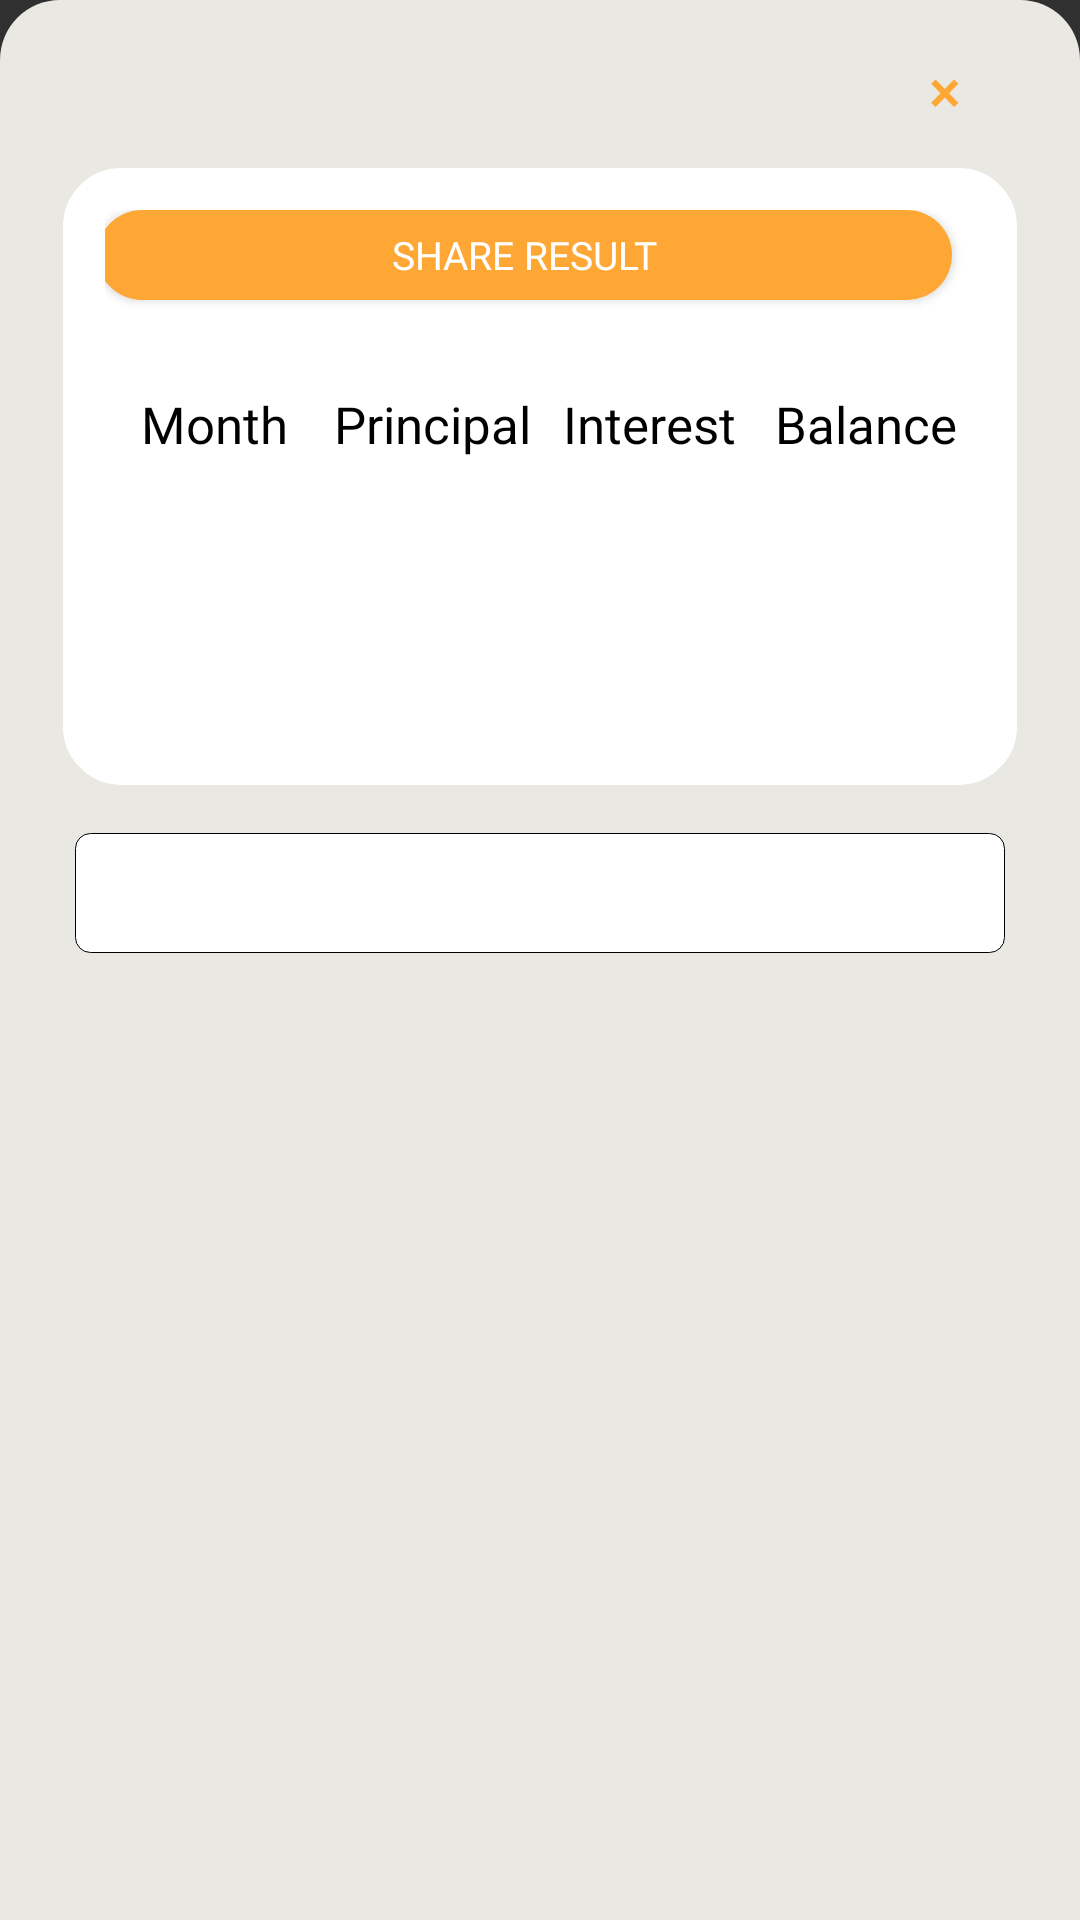

The Android layout XML behind this screen, and the referenced resources:
<!-- AndroidManifest.xml: application theme AppTheme -->
<!-- res/layout/statistics.xml -->
<?xml version="1.0" encoding="utf-8"?>
<LinearLayout xmlns:android="http://schemas.android.com/apk/res/android" xmlns:app="http://schemas.android.com/apk/res-auto" xmlns:aapt="http://schemas.android.com/aapt" android:orientation="vertical" android:background="@drawable/stat" android:paddingLeft="20dp" android:paddingTop="15dp" android:paddingRight="20dp" android:focusable="true" android:clickable="true" android:layout_width="match_parent" android:layout_height="match_parent">
    <Button android:textSize="20sp" android:textColor="@color/colorPrimary" android:layout_gravity="right" android:id="@+id/cancel_action" android:background="#00ffffff" android:layout_width="30dp" android:layout_height="30dp" android:layout_marginRight="10dp" android:text="×"/>
    <ScrollView android:scrollbars="none" android:layout_width="match_parent" android:layout_height="match_parent" android:layout_marginTop="10dp">
        <LinearLayout android:orientation="vertical" android:layout_width="match_parent" android:layout_height="match_parent">
            <LinearLayout android:orientation="vertical" android:background="@drawable/statinside" android:paddingLeft="15dp" android:paddingTop="15dp" android:paddingRight="15dp" android:layout_width="match_parent" android:layout_height="wrap_content">
                <Button android:textSize="13dp" android:textColor="@color/cardview_light_background" android:gravity="center" android:layout_gravity="center_horizontal" android:id="@+id/Share" android:background="@drawable/buttonshape" android:layout_width="match_parent" android:layout_height="30dp" android:layout_marginRight="5dp" android:text="Share Result" android:layout_weight="1" android:fontFamily="@font/open_sans"/>
                <LinearLayout android:orientation="horizontal" android:layout_width="match_parent" android:layout_height="wrap_content" android:layout_marginTop="30dp" android:layout_marginBottom="100dp">
                    <LinearLayout android:orientation="vertical" android:id="@+id/months" android:layout_width="match_parent" android:layout_height="match_parent" android:layout_weight="1">
                        <TextView android:textSize="17sp" android:textColor="@color/blackTheme" android:gravity="center" android:layout_width="match_parent" android:layout_height="wrap_content" android:layout_marginBottom="10dp" android:text="Month" android:fontFamily="@font/open_sans"/>
                    </LinearLayout>
                    <LinearLayout android:orientation="vertical" android:id="@+id/principal" android:layout_width="match_parent" android:layout_height="match_parent" android:layout_weight="1" android:fontFamily="@font/open_sans">
                        <TextView android:textSize="17sp" android:textColor="@color/blackTheme" android:gravity="center" android:layout_width="match_parent" android:layout_height="wrap_content" android:layout_marginBottom="10dp" android:text="Principal"/>
                    </LinearLayout>
                    <LinearLayout android:orientation="vertical" android:id="@+id/Interest" android:layout_width="match_parent" android:layout_height="match_parent" android:layout_weight="1" android:fontFamily="@font/open_sans">
                        <TextView android:textSize="17sp" android:textColor="@color/blackTheme" android:gravity="center" android:layout_width="match_parent" android:layout_height="wrap_content" android:layout_marginBottom="10dp" android:text="Interest"/>
                    </LinearLayout>
                    <LinearLayout android:orientation="vertical" android:id="@+id/Balance" android:layout_width="match_parent" android:layout_height="match_parent" android:layout_weight="1">
                        <TextView android:textSize="17sp" android:textColor="@color/blackTheme" android:gravity="center" android:layout_width="match_parent" android:layout_height="wrap_content" android:layout_marginBottom="10dp" android:text="Balance" android:fontFamily="@font/open_sans"/>
                    </LinearLayout>
                </LinearLayout>
            </LinearLayout>
            <LinearLayout android:orientation="vertical" android:id="@+id/nativead" android:background="@drawable/innershape" android:paddingLeft="20dp" android:paddingTop="20dp" android:paddingRight="20dp" android:paddingBottom="20dp" android:layout_width="match_parent" android:layout_height="wrap_content" android:layout_marginLeft="5dp" android:layout_marginTop="15dp" android:layout_marginRight="5dp" android:layout_marginBottom="60dp"/>
        </LinearLayout>
    </ScrollView>
</LinearLayout>
<!-- resources referenced by this layout -->
<resources>
  <color name="blackTheme">#000</color>
  <color name="cardview_light_background">#ffffffff</color>
  <color name="colorPrimary">#fea735</color>
  <!-- drawable buttonshape (drawable) -->
  <?xml version="1.0" encoding="utf-8"?>
  <shape xmlns:android="http://schemas.android.com/apk/res/android" xmlns:app="http://schemas.android.com/apk/res-auto" xmlns:aapt="http://schemas.android.com/aapt">
      <corners android:radius="40dp"/>
      <solid android:color="@color/colorPrimary"/>
  </shape>
  <!-- drawable innershape (drawable) -->
  <?xml version="1.0" encoding="utf-8"?>
  <shape xmlns:android="http://schemas.android.com/apk/res/android" xmlns:app="http://schemas.android.com/apk/res-auto" xmlns:aapt="http://schemas.android.com/aapt">
      <stroke android:width="0.3dp" android:color="@color/blackTheme"/>
      <corners android:radius="5dp"/>
      <padding android:left="2dp" android:top="2dp" android:right="2dp" android:bottom="2dp"/>
      <gradient android:startColor="@color/whiteTheme" android:endColor="@color/whiteTheme" android:angle="0" android:centerColor="@color/whiteTheme"/>
  </shape>
  <!-- drawable stat (drawable) -->
  <?xml version="1.0" encoding="utf-8"?>
  <shape xmlns:android="http://schemas.android.com/apk/res/android" xmlns:app="http://schemas.android.com/apk/res-auto" xmlns:aapt="http://schemas.android.com/aapt">
      <solid android:color="@color/dashboard"/>
      <corners android:topLeftRadius="20dp" android:topRightRadius="20dp"/>
  </shape>
  <!-- drawable statinside (drawable) -->
  <?xml version="1.0" encoding="utf-8"?>
  <shape xmlns:android="http://schemas.android.com/apk/res/android" xmlns:app="http://schemas.android.com/apk/res-auto" xmlns:aapt="http://schemas.android.com/aapt">
      <solid android:color="@color/whiteTheme"/>
      <corners android:radius="20dp"/>
      <stroke android:width="1dp" android:color="#eae8e3"/>
  </shape>
  <style name="AppTheme" parent="Theme.AppCompat.NoActionBar">
          <item name="colorAccent">@color/colorAccent</item>
          <item name="colorPrimary">@color/colorPrimary</item>
          <item name="colorPrimaryDark">@color/colorPrimary</item>
      </style>
  <color name="whiteTheme">#fff</color>
  <color name="dashboard">#eae8e3</color>
  <color name="colorAccent">#fea735</color>
</resources>
